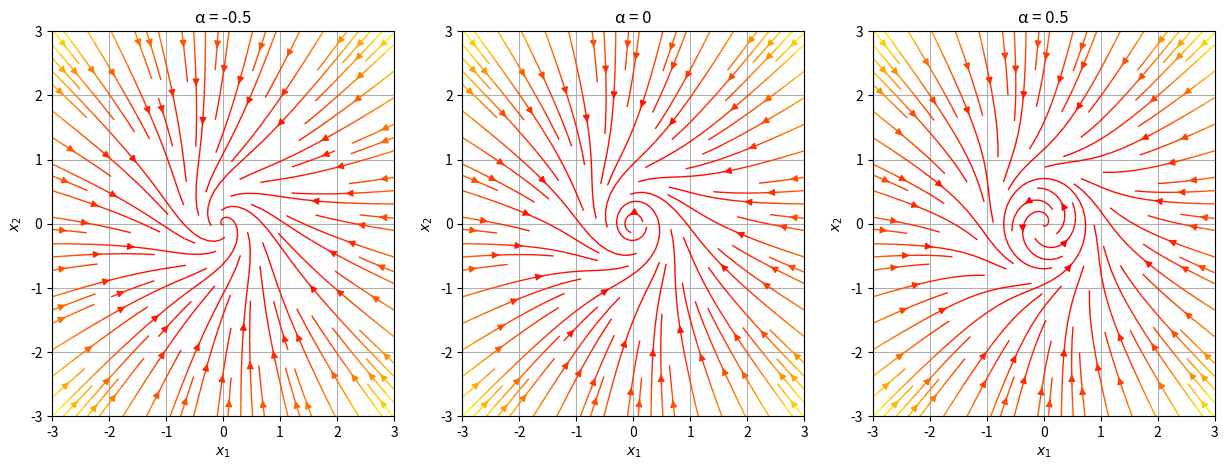
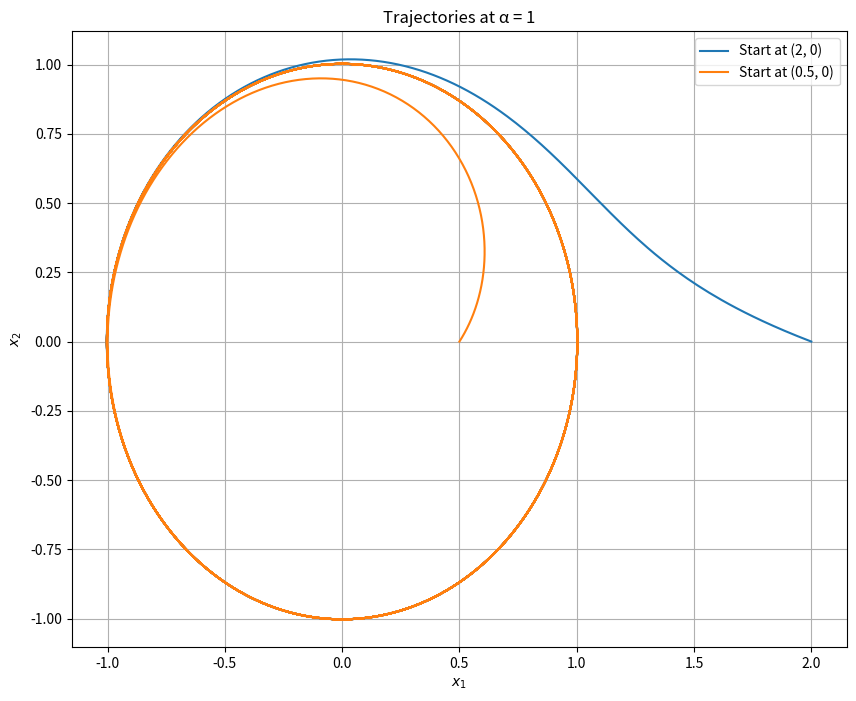
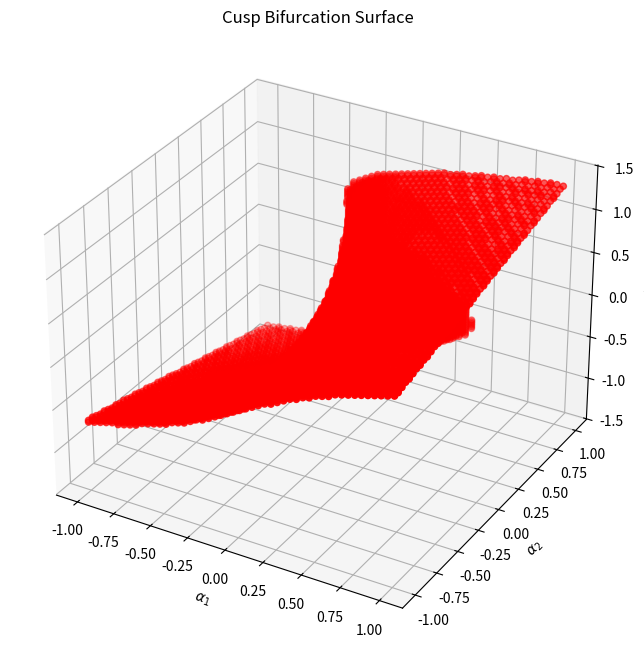

The matplotlib source for these figures, in order:
import numpy as np
import matplotlib.pyplot as plt

#----------------任务1：不同 α 值下的相位图--------------------
def vector_field(x, y, alpha):
    dx = alpha * x - y - x * (x ** 2 + y ** 2)
    dy = x + alpha * y - y * (x ** 2 + y ** 2)
    return dx, dy


# 绘制相图
def plot_phase_diagram(alpha,ax):
    x = np.linspace(-3, 3, 400)
    y = np.linspace(-3, 3, 400)
    X, Y = np.meshgrid(x, y)
    DX, DY = vector_field(X, Y, alpha)
    ax.streamplot(X, Y, DX, DY, color=np.sqrt(DX ** 2 + DY ** 2), linewidth=1, cmap='autumn')
    ax.set_title(f'α = {alpha}')
    ax.set_xlabel('$x_1$')
    ax.set_ylabel('$x_2$')
    ax.grid(True)



# 绘制不同 α 值的相图
alphas = [-0.5, 0, 0.5]
fig, axs = plt.subplots(1, 3, figsize=(15, 5))
for i,alpha in enumerate(alphas):
    plot_phase_diagram(alpha,axs[i])

plt.show()

#--------------任务2：对于α=1,使用Euler方法来数值计算并可视化两个轨道-----------
def euler_method(x0, y0, alpha, dt, steps):
    x = np.zeros(steps)
    y = np.zeros(steps)
    x[0], y[0] = x0, y0

    for i in range(1, steps):
        dx, dy = vector_field(x[i - 1], y[i - 1], alpha)
        x[i] = x[i - 1] + dx * dt
        y[i] = y[i - 1] + dy * dt

    return x, y


# 参数设置
alpha = 1
dt = 0.01
steps = 5000

# 初始条件
initial_conditions = [(2, 0), (0.5, 0)]

plt.figure(figsize=(10, 8))
for x0, y0 in initial_conditions:
    x, y = euler_method(x0, y0, alpha, dt, steps)
    plt.plot(x, y, label=f'Start at ({x0}, {y0})')

plt.title(f'Trajectories at α = {alpha}')
plt.xlabel('$x_1$')
plt.ylabel('$x_2$')
plt.legend()
plt.grid(True)
plt.show()



#-------------------任务3：可视化尖点分岔的分岔面---------------------

# 定义参数范围
alpha1_values = np.linspace(-1, 1, 50)
alpha2_values = np.linspace(-1, 1, 50)
X = np.linspace(-2, 2, 200)

# 创建网格
alpha1, alpha2, x = np.meshgrid(alpha1_values, alpha2_values, X)

# 计算方程
F = alpha1 + alpha2 * x - x**3

# 仅保留满足方程F=0的点
indices = np.abs(F) < 0.05  # 允许小的误差

# 提取对应的alpha1, alpha2和x
alpha1_surface = alpha1[indices]
alpha2_surface = alpha2[indices]
x_surface = x[indices]

# 绘制3D图
fig = plt.figure(figsize=(12, 8))
ax = fig.add_subplot(111, projection='3d')
ax.scatter(alpha1_surface, alpha2_surface, x_surface, c='r', marker='o')

ax.set_xlabel('$\\alpha_1$')
ax.set_ylabel('$\\alpha_2$')
ax.set_zlabel('$x$')
ax.set_title('Cusp Bifurcation Surface')

plt.show()